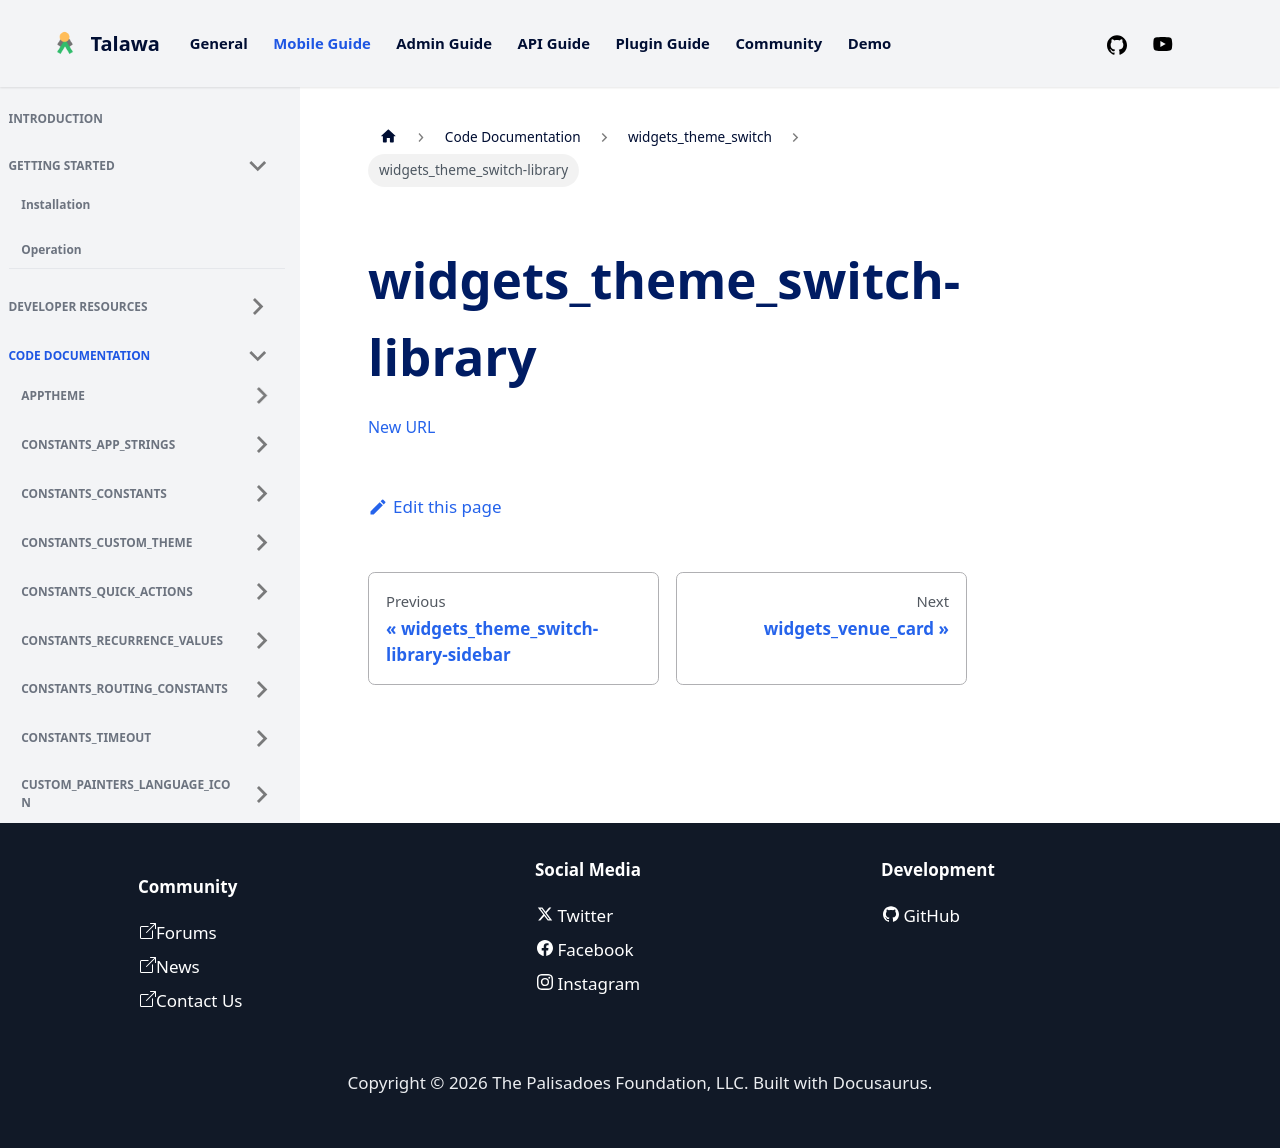

repository: PalisadoesFoundation/talawa · page: docs/auto-docs/widgets_theme_switch/widgets_theme_switch-library/index.html · generator: docusaurus

[New URL](../widgets_theme_switch/)
